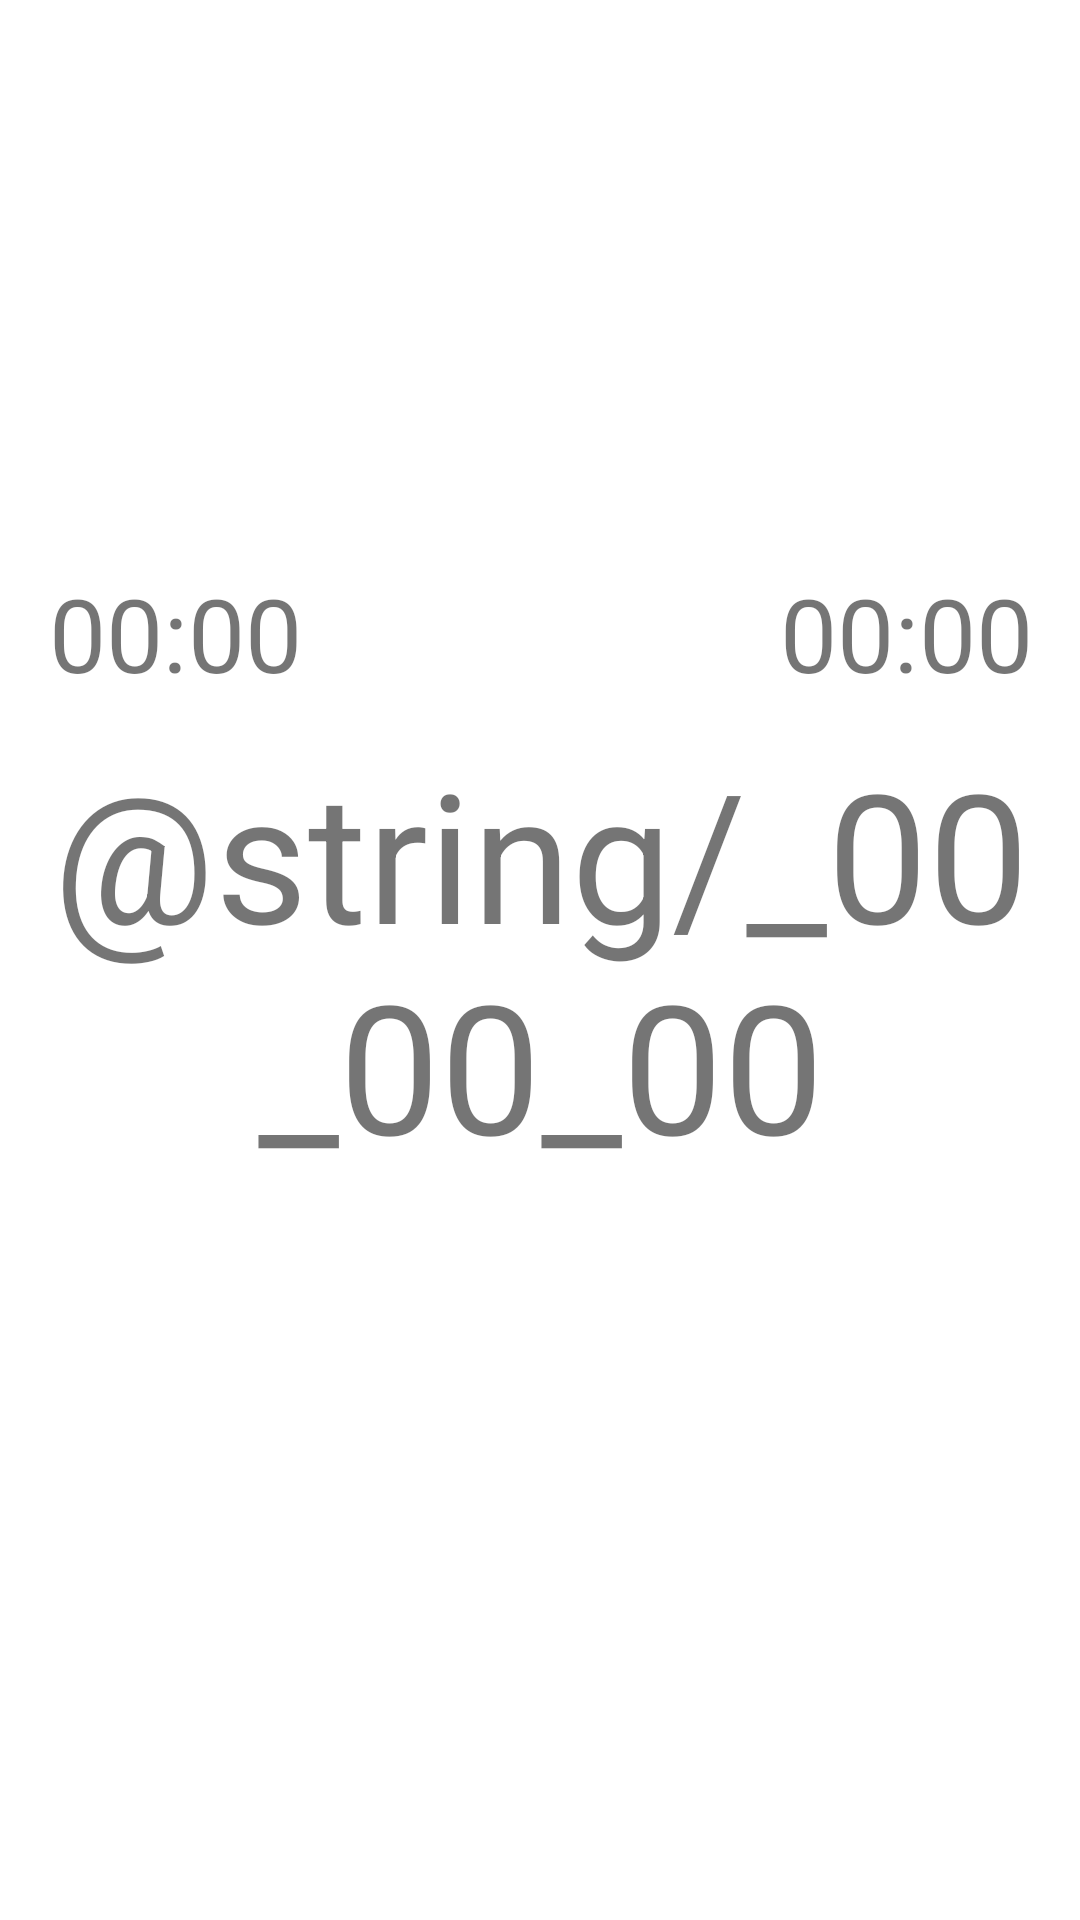

Here is an Android app screen rendered from its layout file. Give the layout XML and the strings, colors and styles it references.
<!-- AndroidManifest.xml: application theme Theme.AcitonicBath -->
<!-- res/layout/fragment_time.xml -->
<?xml version="1.0" encoding="utf-8"?>
<FrameLayout xmlns:android="http://schemas.android.com/apk/res/android"
    xmlns:app="http://schemas.android.com/apk/res-auto"
    xmlns:tools="http://schemas.android.com/tools"
    android:layout_width="match_parent"
    android:layout_height="match_parent"
    tools:context=".TimeFragment">

    <androidx.constraintlayout.widget.ConstraintLayout
        android:layout_width="match_parent"
        android:layout_height="match_parent">

        <TextView
            android:id="@+id/totalTime2"
            android:layout_width="wrap_content"
            android:layout_height="wrap_content"
            android:layout_marginStart="8dp"
            android:layout_marginEnd="8dp"
            android:text="@string/_00_00_00"
            android:textAlignment="center"
            android:textSize="60sp"
            app:layout_constraintBottom_toBottomOf="parent"
            app:layout_constraintEnd_toEndOf="parent"
            app:layout_constraintHorizontal_bias="0.496"
            app:layout_constraintStart_toStartOf="parent"
            app:layout_constraintTop_toTopOf="parent"
            app:layout_constraintVertical_bias="0.499" />

        <TextView
            android:id="@+id/time3"
            android:layout_width="wrap_content"
            android:layout_height="wrap_content"
            android:layout_marginStart="16dp"
            android:layout_marginBottom="8dp"
            android:minHeight="48dp"
            android:text="00:00"
            android:textSize="34sp"
            app:layout_constraintBottom_toTopOf="@+id/totalTime2"
            app:layout_constraintStart_toStartOf="@+id/totalTime2" />

        <TextView
            android:id="@+id/time4"
            android:layout_width="wrap_content"
            android:layout_height="wrap_content"
            android:layout_marginEnd="16dp"
            android:layout_marginBottom="8dp"
            android:minHeight="48dp"
            android:text="00:00"
            android:textSize="34sp"
            app:layout_constraintBottom_toTopOf="@+id/totalTime2"
            app:layout_constraintEnd_toEndOf="@+id/totalTime2" />
    </androidx.constraintlayout.widget.ConstraintLayout>

</FrameLayout>
<!-- resources referenced by this layout -->
<resources>
  <style name="Theme.AcitonicBath" parent="Theme.MaterialComponents.DayNight.DarkActionBar">
          
          <item name="colorPrimary">@color/purple_500</item>
          <item name="colorPrimaryVariant">@color/purple_700</item>
          <item name="colorOnPrimary">@color/white</item>
          
          <item name="colorSecondary">@color/teal_200</item>
          <item name="colorSecondaryVariant">@color/teal_700</item>
          <item name="colorOnSecondary">@color/black</item>
          
          <item name="android:statusBarColor" tools:targetApi="l">?attr/colorPrimaryVariant</item>
          
      </style>
  <!-- not gathered from this repository: default colours our renderer supplied (Android Studio template values) -->
  <color name="purple_500">#FF6200EE</color>
  <color name="purple_700">#FF3700B3</color>
  <color name="teal_200">#FF03DAC5</color>
  <color name="teal_700">#FF018786</color>
  <color name="black">#FF000000</color>
  <color name="white">#FFFFFFFF</color>
</resources>
